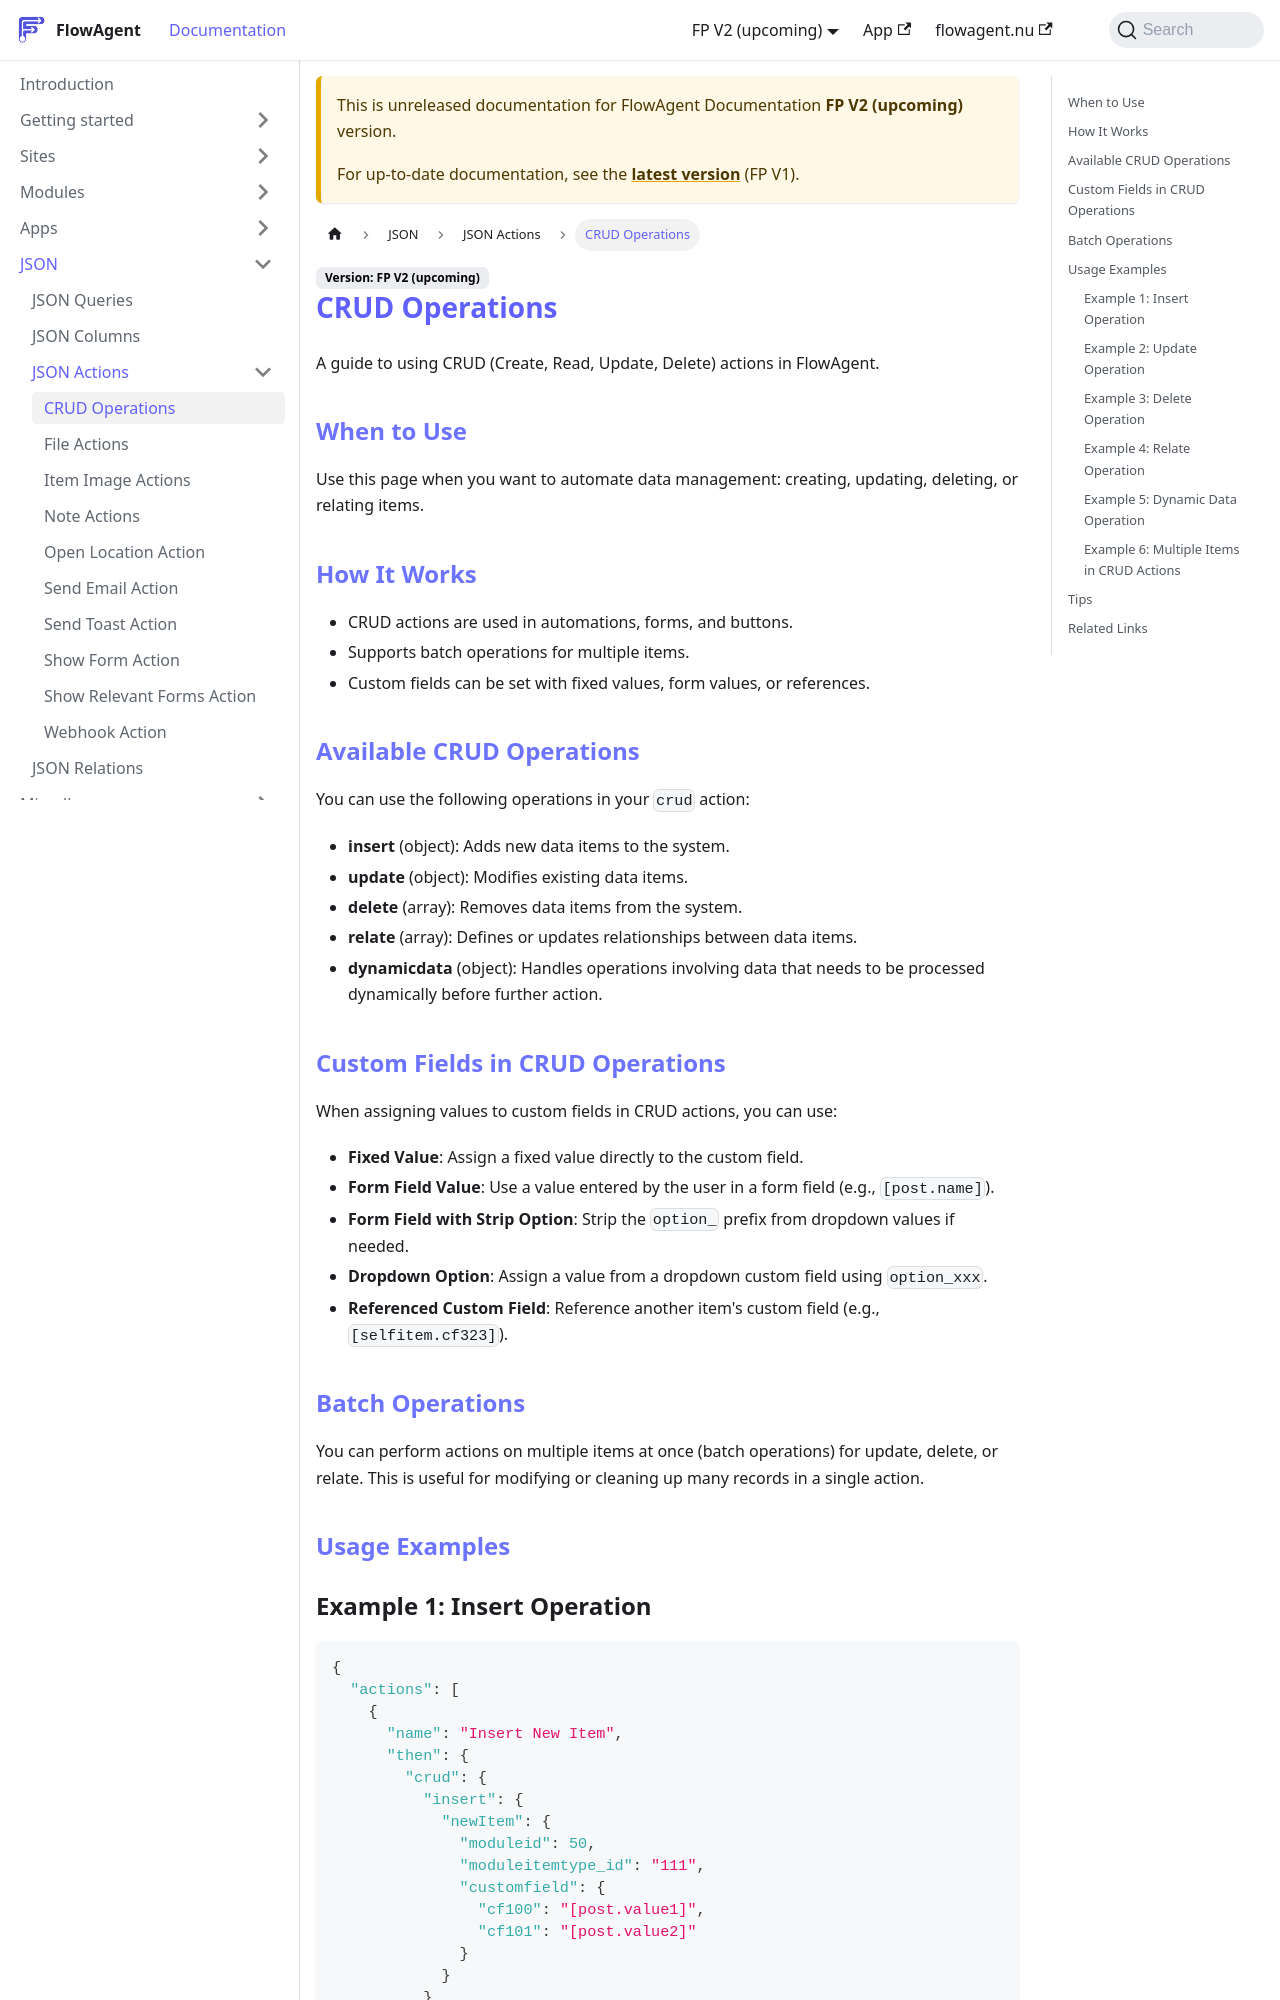

repository: flowagentnu/1rel-documentation · page: docs/v2/JSON/actions-crud.html · generator: docusaurus

# CRUD Operations

A guide to using CRUD (Create, Read, Update, Delete) actions in FlowAgent.

## When to Use
Use this page when you want to automate data management: creating, updating, deleting, or relating items.

## How It Works
- CRUD actions are used in automations, forms, and buttons.
- Supports batch operations for multiple items.
- Custom fields can be set with fixed values, form values, or references.

## Available CRUD Operations
You can use the following operations in your `crud` action:

- **insert** (object): Adds new data items to the system.
- **update** (object): Modifies existing data items.
- **delete** (array): Removes data items from the system.
- **relate** (array): Defines or updates relationships between data items.
- **dynamicdata** (object): Handles operations involving data that needs to be processed dynamically before further action.

## Custom Fields in CRUD Operations
When assigning values to custom fields in CRUD actions, you can use:

- **Fixed Value**: Assign a fixed value directly to the custom field.
- **Form Field Value**: Use a value entered by the user in a form field (e.g., `[post.name]`).
- **Form Field with Strip Option**: Strip the `option_` prefix from dropdown values if needed.
- **Dropdown Option**: Assign a value from a dropdown custom field using `option_xxx`.
- **Referenced Custom Field**: Reference another item's custom field (e.g., `[selfitem.cf323]`).

## Batch Operations
You can perform actions on multiple items at once (batch operations) for update, delete, or relate. This is useful for modifying or cleaning up many records in a single action.

## Usage Examples
